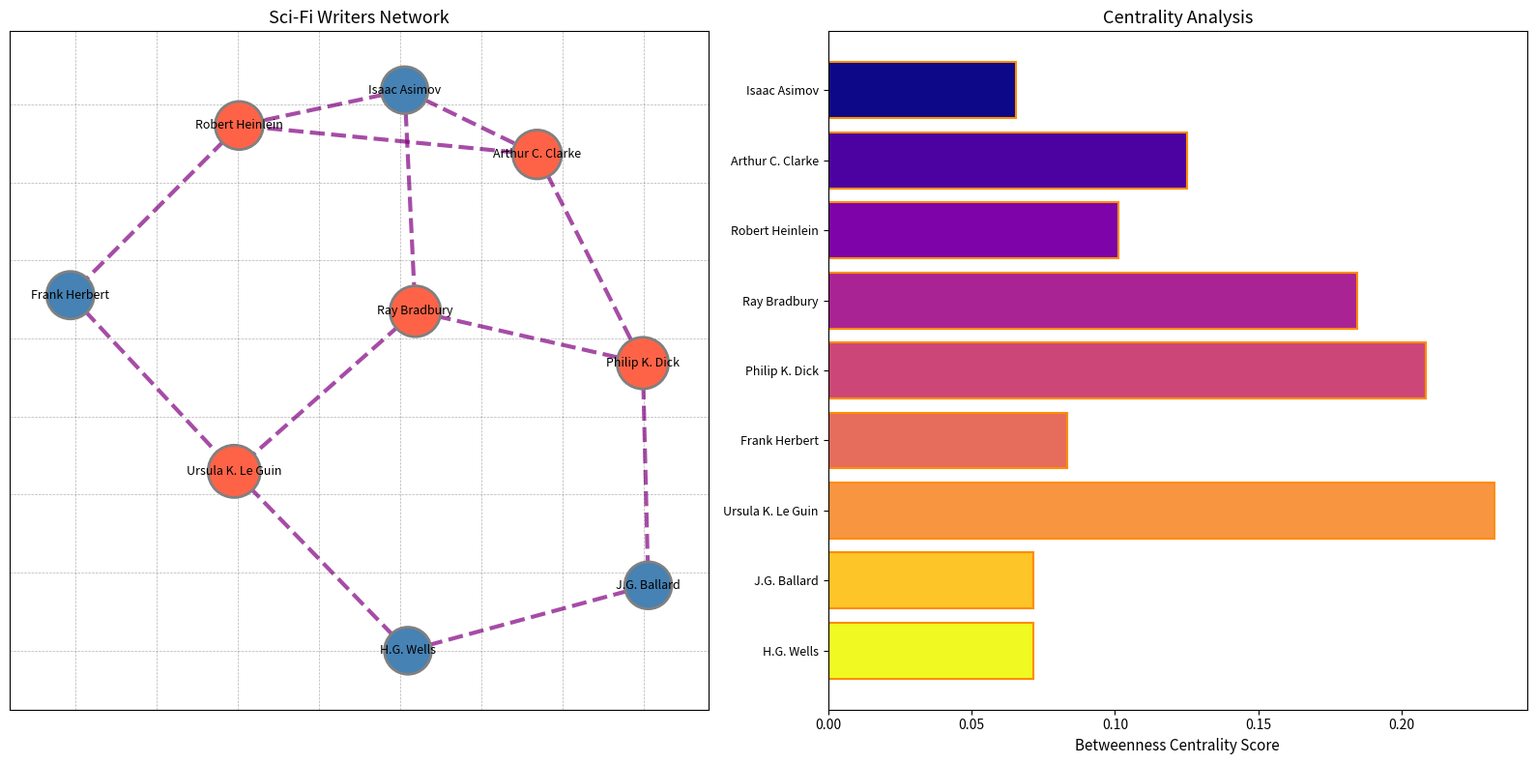

Reproduce this figure in Python.
import matplotlib.pyplot as plt
import networkx as nx
import numpy as np

writers_connections = {
    "Isaac Asimov": ["Arthur C. Clarke", "Robert Heinlein", "Ray Bradbury"],
    "Arthur C. Clarke": ["Isaac Asimov", "Robert Heinlein", "Philip K. Dick"],
    "Robert Heinlein": ["Isaac Asimov", "Arthur C. Clarke", "Frank Herbert"],
    "Ray Bradbury": ["Isaac Asimov", "Philip K. Dick", "Ursula K. Le Guin"],
    "Philip K. Dick": ["Arthur C. Clarke", "Ray Bradbury", "J.G. Ballard"],
    "Frank Herbert": ["Robert Heinlein", "Ursula K. Le Guin"],
    "Ursula K. Le Guin": ["Ray Bradbury", "Frank Herbert", "H.G. Wells"],
    "J.G. Ballard": ["Philip K. Dick", "H.G. Wells"],
    "H.G. Wells": ["Ursula K. Le Guin", "J.G. Ballard"]
}

G = nx.Graph(writers_connections)

betweenness_centrality = nx.betweenness_centrality(G)
node_sizes = [1100 + 1800 * betweenness_centrality[node] for node in G.nodes()]

node_colors = ["#FF6347" if betweenness_centrality[node] > 0.1 else "#4682B4" for node in G.nodes()]

fig, ax = plt.subplots(1, 2, figsize=(16, 8))

pos = nx.spring_layout(G, seed=42)
nx.draw_networkx_nodes(G, pos, ax=ax[0], node_size=node_sizes, node_color=node_colors, edgecolors='grey', linewidths=2)
nx.draw_networkx_edges(G, pos, ax=ax[0], width=3, alpha=0.7, edge_color='purple', style='dashed')
nx.draw_networkx_labels(G, pos, ax=ax[0], font_size=9, font_family='sans-serif', font_weight='light')
ax[0].set_title("Sci-Fi Writers Network", fontsize=13, fontweight='normal')
ax[0].grid(True, linestyle='--', linewidth=0.5, alpha=0.3, color='black')
ax[0].axis('on')

writer_names = list(betweenness_centrality.keys())
centrality_values = list(betweenness_centrality.values())
y_positions = np.arange(len(writer_names))
ax[1].barh(y_positions, centrality_values, color=plt.cm.plasma(np.linspace(0, 1, len(writer_names))), edgecolor='darkorange', linewidth=1.5)
ax[1].set_yticks(y_positions)
ax[1].set_yticklabels(writer_names, fontsize=9, style='italic')
ax[1].invert_yaxis()
ax[1].set_xlabel('Betweenness Centrality Score', fontsize=11, fontweight='medium')
ax[1].set_title("Centrality Analysis", fontsize=13, fontweight='medium')

plt.tight_layout()
plt.show()
